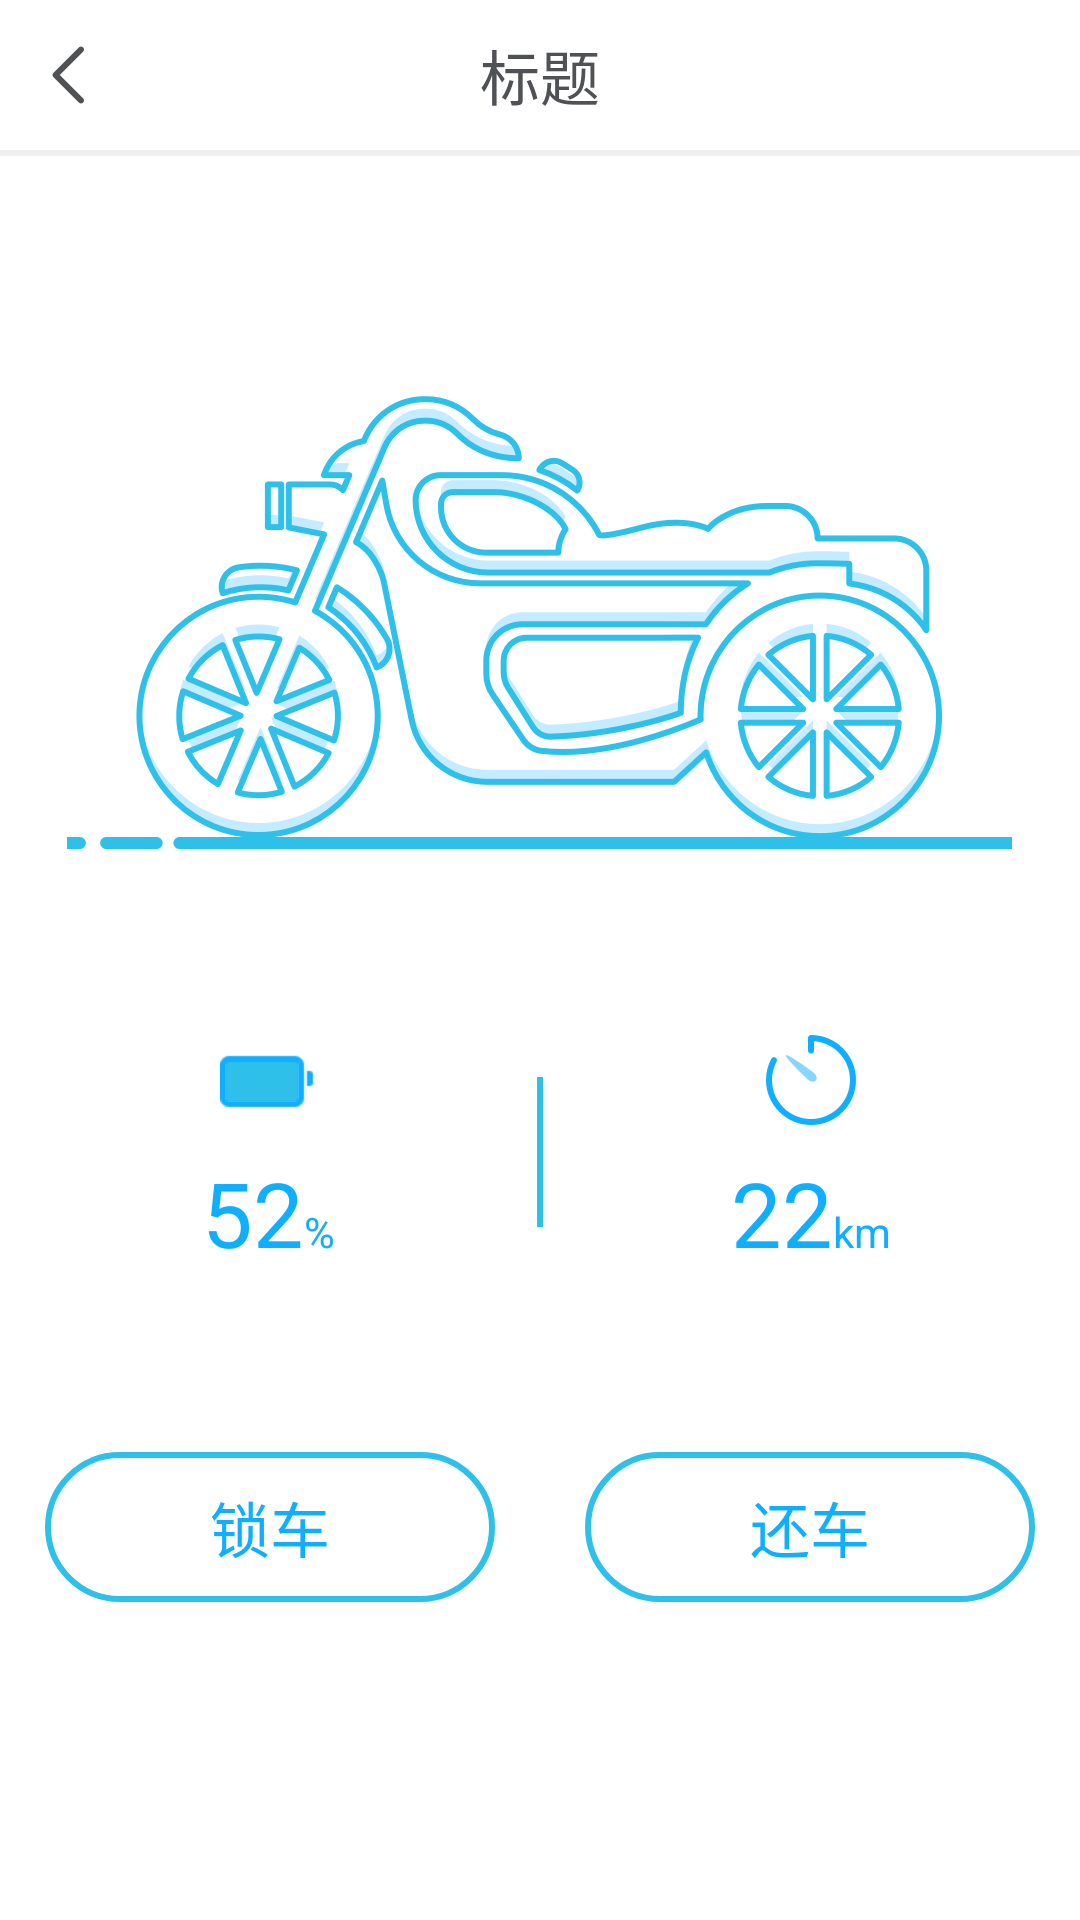

This screen was rendered from an Android layout file. Write that file and the resources it references.
<!-- AndroidManifest.xml: application theme AppTheme -->
<!-- res/layout/activity_bike.xml -->
<?xml version="1.0" encoding="utf-8"?>
<LinearLayout xmlns:android="http://schemas.android.com/apk/res/android"
    xmlns:app="http://schemas.android.com/apk/res-auto"
    style="@style/actstyle">

    <include layout="@layout/toolbar"/>

    <ImageView
        android:id="@+id/ivBike"
        android:layout_marginTop="@dimen/ac_bike_h1"
        android:layout_gravity="center_horizontal"
        android:src="@drawable/set_bike"
        android:layout_width="wrap_content"
        android:layout_height="wrap_content" />

    <RelativeLayout
        android:layout_marginTop="@dimen/ac_bike_h2"
        android:layout_width="match_parent"
        android:layout_height="80dp">

        <View
            android:id="@+id/seprateView"
            android:layout_marginTop="15dp"
            android:layout_marginBottom="15dp"
            android:layout_centerHorizontal="true"
            android:background="@color/FillBlue"
            android:layout_width="2dp"
            android:layout_height="match_parent"/>

        <LinearLayout
            android:orientation="vertical"
            android:gravity="center_horizontal"
            android:layout_toLeftOf="@+id/seprateView"
            android:layout_width="match_parent"
            android:layout_height="wrap_content">

            <RelativeLayout
                android:layout_width="wrap_content"
                android:layout_height="wrap_content">

                <View
                    android:id="@+id/vBattery"
                    android:layout_marginLeft="2dp"
                    android:layout_centerVertical="true"
                    android:background="@color/FillBlue"
                    android:layout_width="24dp"
                    android:layout_height="14dp"/>

                <ImageView
                    android:id="@+id/ivBattery"
                    android:src="@drawable/electricity"
                    android:layout_width="wrap_content"
                    android:layout_height="wrap_content" />

            </RelativeLayout>


            <LinearLayout
                android:layout_marginTop="8dp"
                android:orientation="horizontal"
                android:layout_width="wrap_content"
                android:layout_height="wrap_content">

                <TextView
                    android:id="@+id/tvBattery"
                    android:textSize="@dimen/FontBig"
                    android:textColor="@color/FontBlue"
                    android:text="52"
                    android:layout_width="wrap_content"
                    android:layout_height="wrap_content" />

                <TextView
                    android:id="@+id/tvBattery2"
                    android:textSize="@dimen/FontInput"
                    android:textColor="@color/FontBlue"
                    android:text="%"
                    android:layout_width="wrap_content"
                    android:layout_height="wrap_content" />

            </LinearLayout>


        </LinearLayout>

        <LinearLayout
            android:orientation="vertical"
            android:gravity="center_horizontal"
            android:layout_toRightOf="@+id/seprateView"
            android:layout_width="match_parent"
            android:layout_height="wrap_content">

            <ImageView
                android:id="@+id/ivDistance"
                android:src="@drawable/distance"
                android:layout_width="wrap_content"
                android:layout_height="wrap_content" />

            <LinearLayout
                android:layout_marginTop="8dp"
                android:orientation="horizontal"
                android:layout_width="wrap_content"
                android:layout_height="wrap_content">

                <TextView
                    android:id="@+id/tvDistance"
                    android:textSize="@dimen/FontBig"
                    android:textColor="@color/FontBlue"
                    android:text="22"
                    android:layout_width="wrap_content"
                    android:layout_height="wrap_content" />

                <TextView
                    android:id="@+id/tvDistance2"
                    android:textSize="@dimen/FontInput"
                    android:textColor="@color/FontBlue"
                    android:text="km"
                    android:layout_width="wrap_content"
                    android:layout_height="wrap_content" />

            </LinearLayout>

        </LinearLayout>

    </RelativeLayout>

    <LinearLayout
        android:layout_marginTop="@dimen/ac_bike_h3"
        android:orientation="horizontal"
        android:layout_width="match_parent"
        android:layout_height="wrap_content">

        <LinearLayout
            android:layout_width="0dp"
            android:gravity="center"
            android:layout_weight="1"
            android:layout_height="wrap_content">

            <Button
                android:id="@+id/btnLock"
                android:text="锁车"
                android:textColor="@color/FontBlue"
                android:background="@drawable/sl_shortbtn"
                android:layout_marginBottom="5dp"
                style="@style/LongBtn" />


        </LinearLayout>

        <LinearLayout
            android:layout_width="0dp"
            android:layout_weight="1"
            android:gravity="center"
            android:layout_height="wrap_content">

            <Button
                android:id="@+id/btnReturn"
                android:text="还车"
                android:textColor="@color/FontBlue"
                android:background="@drawable/sl_shortbtn"
                style="@style/LongBtn" />

        </LinearLayout>

    </LinearLayout>

</LinearLayout>
<!-- res/layout/toolbar.xml (included above) -->
<?xml version="1.0" encoding="utf-8"?>
<LinearLayout xmlns:android="http://schemas.android.com/apk/res/android"
    android:orientation="vertical"
    android:layout_width="match_parent"
    android:layout_height="wrap_content">

    <RelativeLayout
        android:layout_width="match_parent"
        android:layout_height="50dp">

        <LinearLayout
            android:id="@+id/loLeft"
            android:orientation="horizontal"
            android:layout_width="50dp"
            android:layout_height="50dp"/>

        <LinearLayout
            android:id="@+id/loRight"
            android:layout_alignParentRight="true"
            android:orientation="horizontal"
            android:layout_width="50dp"
            android:layout_height="50dp"/>

        <ImageView
            android:id="@+id/ivLeft"
            android:layout_width="wrap_content"
            android:layout_height="match_parent"
            android:layout_marginLeft="@dimen/margin_x"
            android:src="@drawable/ic_back"
            android:visibility="visible"/>
        <TextView
            android:id="@+id/tv_center"
            android:layout_width="wrap_content"
            android:layout_height="match_parent"
            android:layout_marginLeft="@dimen/margin_x"
            android:drawableLeft="@drawable/burger_menu"
            android:text="个人中心"
            android:gravity="center_vertical"
            android:textColor="@android:color/black"
            android:layout_marginTop="5dp"
            android:visibility="gone"/>

        <TextView
            android:id="@+id/tvTitle"
            android:layout_width="wrap_content"
            android:layout_height="wrap_content"
            android:layout_centerInParent="true"
            android:text="标题"
            android:textColor="@color/FontBlack"
            android:textSize="@dimen/FontTitle" />

        <ImageView
            android:id="@+id/ivRight"
            android:layout_width="wrap_content"
            android:layout_height="match_parent"
            android:layout_alignParentRight="true"
            android:layout_marginRight="@dimen/margin_x"
            android:src="@drawable/ic_lscanning"
            android:visibility="gone" />

        <TextView
            android:id="@+id/tvRight"
            android:layout_width="wrap_content"
            android:layout_height="wrap_content"
            android:layout_alignParentRight="true"
            android:layout_marginRight="@dimen/margin_x"
            android:textColor="@color/FontBlue"
            android:layout_centerVertical="true"
            android:textSize="@dimen/FontTitle"
            android:visibility="gone" />
    </RelativeLayout>

    <View
        android:background="@color/FillGray"
        android:layout_width="match_parent"
        android:layout_height="2dp"/>
</LinearLayout>
<!-- resources referenced by this layout -->
<resources>
  <color name="FillBlue">#2EC0E8</color>
  <color name="FillGray">#F0F0F0</color>
  <color name="FontBlack">#4F5154</color>
  <color name="FontBlue">#10AEFF</color>
  <dimen name="FontBig">30sp</dimen>
  <dimen name="FontInput">14sp</dimen>
  <dimen name="FontTitle">20sp</dimen>
  <dimen name="ac_bike_h1">60dp</dimen>
  <dimen name="ac_bike_h2">40dp</dimen>
  <dimen name="ac_bike_h3">40dp</dimen>
  <dimen name="margin_x">10dp</dimen>
  <!-- drawable burger_menu: png bitmap (drawable-hdpi, 326 bytes) -->
  <!-- drawable distance: png bitmap (drawable-hdpi, 1879 bytes) -->
  <!-- drawable electricity: png bitmap (drawable-hdpi, 571 bytes) -->
  <!-- drawable ic_back: png bitmap (drawable-hdpi, 432 bytes) -->
  <!-- drawable ic_lscanning: png bitmap (drawable-hdpi, 668 bytes) -->
  <!-- drawable set_bike: png bitmap (drawable-hdpi, 54611 bytes) -->
  <!-- drawable sl_shortbtn (drawable) -->
  <?xml version="1.0" encoding="utf-8"?>
  <selector xmlns:android="http://schemas.android.com/apk/res/android">
  
      
      <item android:state_pressed="true"   android:drawable="@drawable/shortbtn_blue" />
  
      
      <item android:state_enabled="false" android:drawable="@drawable/shortbtn_gray" />
  
      
      <item android:drawable="@drawable/shortbtn_blue" />
  
  </selector>
  <style name="LongBtn">
          <item name="android:textColor">#fff</item>
          <item name="android:textSize">@dimen/FontTitle</item>
          <item name="android:layout_gravity">center_horizontal</item>
          <item name="android:layout_width">wrap_content</item>
          <item name="android:layout_height">wrap_content</item>
      </style>
  <style name="actstyle">
          <item name="android:background">#fff</item>
          <item name="android:orientation">vertical</item>
          <item name="android:layout_width">match_parent</item>
          <item name="android:layout_height">match_parent</item>
      </style>
  <style name="AppTheme" parent="Theme.AppCompat.Light.NoActionBar">
          
      </style>
  <!-- drawable shortbtn_blue (drawable-hdpi) -->
  <?xml version="1.0" encoding="utf-8"?>
  <shape xmlns:android="http://schemas.android.com/apk/res/android"
      android:shape="rectangle">
      <stroke
          android:width="2dp"
          android:color="@color/FillBlue" />
      
      <corners android:radius="22dp" />
  
      <size android:width="100dp"
          android:height="44dp" />
  </shape>
  <!-- drawable shortbtn_gray (drawable-hdpi) -->
  <?xml version="1.0" encoding="utf-8"?>
  <shape xmlns:android="http://schemas.android.com/apk/res/android"
      android:shape="rectangle">
      <stroke
          android:width="2dp"
          android:color="@color/FillGray" />
      
      <corners android:radius="22dp" />
  
      <size android:width="100dp"
          android:height="44dp" />
  </shape>
</resources>
